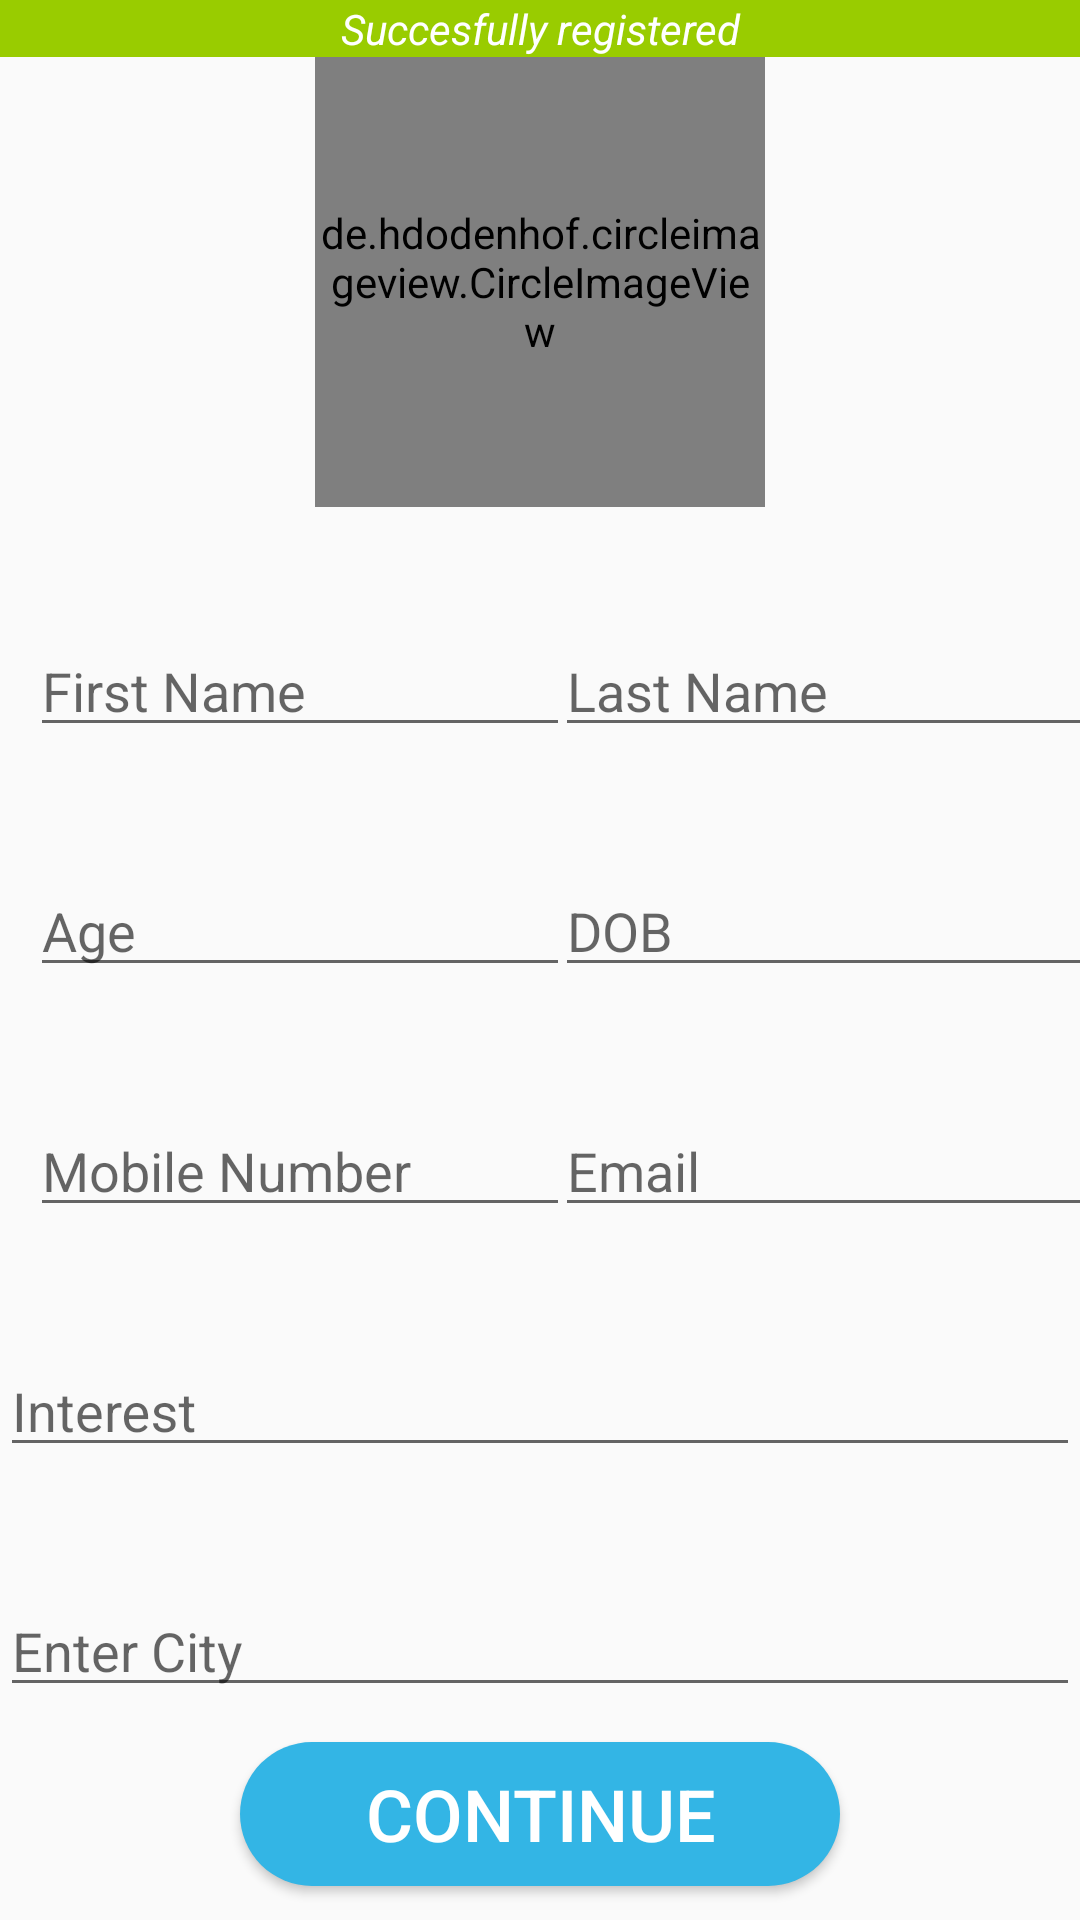

Reconstruct the res/layout file that produces this screen, plus the resources it refers to.
<!-- AndroidManifest.xml: application theme AppTheme -->
<!-- res/layout/activity_edit_profile.xml -->
<?xml version="1.0" encoding="utf-8"?>
<androidx.constraintlayout.widget.ConstraintLayout xmlns:android="http://schemas.android.com/apk/res/android"
    xmlns:app="http://schemas.android.com/apk/res-auto"
    xmlns:tools="http://schemas.android.com/tools"
    android:layout_width="match_parent"
    android:layout_height="match_parent"
    tools:context=".Edit_profile">

    <TextView
        android:id="@+id/textView2"
        android:layout_width="0dp"
        android:layout_height="wrap_content"
        android:background="@android:color/holo_green_light"
        android:text="Succesfully registered"
        android:textAlignment="center"
        android:textColor="@android:color/background_light"
        android:textStyle="italic"
        app:layout_constraintEnd_toEndOf="parent"
        app:layout_constraintStart_toStartOf="parent"
        app:layout_constraintTop_toTopOf="parent" />

    <com.google.android.material.textfield.TextInputLayout
        android:id="@+id/textInputLayout2"
        android:layout_width="180dp"
        android:layout_height="50dp"
        android:layout_marginTop="30dp"
        app:layout_constraintBottom_toBottomOf="parent"
        app:layout_constraintEnd_toEndOf="parent"
        app:layout_constraintStart_toEndOf="@+id/textInputLayout"
        app:layout_constraintTop_toBottomOf="@+id/updatephoto"
        app:layout_constraintVertical_bias="0.0">

        <com.google.android.material.textfield.TextInputEditText
            android:id="@+id/lastName"
            android:layout_width="match_parent"
            android:layout_height="match_parent"
            android:hint="Last Name"
            android:inputType="text" />
    </com.google.android.material.textfield.TextInputLayout>

    <com.google.android.material.textfield.TextInputLayout
        android:id="@+id/textInputLayout3"
        android:layout_width="180dp"
        android:layout_height="50dp"
        android:layout_marginStart="10dp"
        android:layout_marginTop="30dp"
        app:layout_constraintStart_toStartOf="parent"
        app:layout_constraintTop_toBottomOf="@+id/textInputLayout">

        <com.google.android.material.textfield.TextInputEditText
            android:id="@+id/ageGet"
            android:layout_width="match_parent"
            android:layout_height="match_parent"
            android:hint="Age"
            android:inputType="number" />
    </com.google.android.material.textfield.TextInputLayout>

    <com.google.android.material.textfield.TextInputLayout
        android:id="@+id/textInputLayout"
        android:layout_width="180dp"
        android:layout_height="50dp"
        android:layout_marginStart="10dp"
        android:layout_marginTop="30dp"
        app:layout_constraintStart_toStartOf="parent"
        app:layout_constraintTop_toBottomOf="@id/updatephoto">

        <com.google.android.material.textfield.TextInputEditText
            android:id="@+id/firstName"
            android:layout_width="match_parent"
            android:layout_height="match_parent"
            android:hint="First Name"

            android:inputType="text" />

    </com.google.android.material.textfield.TextInputLayout>

    <com.google.android.material.textfield.TextInputLayout
        android:id="@+id/textInputLayoutdob"
        android:layout_width="180dp"
        android:layout_height="50dp"
        android:layout_marginTop="30dp"
        app:layout_constraintBottom_toBottomOf="parent"
        app:layout_constraintEnd_toEndOf="parent"
        app:layout_constraintStart_toEndOf="@+id/textInputLayout3"
        app:layout_constraintTop_toBottomOf="@+id/textInputLayout2"
        app:layout_constraintVertical_bias="0.0">

        <com.google.android.material.textfield.TextInputEditText
            android:id="@+id/dateOfBirth"
            android:layout_width="match_parent"
            android:layout_height="match_parent"
            android:hint="DOB"

            android:inputType="number" />

    </com.google.android.material.textfield.TextInputLayout>

    <com.google.android.material.textfield.TextInputLayout
        android:id="@+id/textInputLayout4"
        android:layout_width="180dp"
        android:layout_height="50dp"
        android:layout_marginStart="10dp"
        android:layout_marginTop="30dp"
        app:layout_constraintStart_toStartOf="parent"
        app:layout_constraintTop_toBottomOf="@+id/textInputLayout3">

        <com.google.android.material.textfield.TextInputEditText
            android:id="@+id/mobile"
            android:layout_width="match_parent"
            android:layout_height="match_parent"
            android:hint="Mobile Number"
            android:inputType="number" />
    </com.google.android.material.textfield.TextInputLayout>

    <com.google.android.material.textfield.TextInputLayout
        android:id="@+id/textInputLayout5"
        android:layout_width="180dp"
        android:layout_height="50dp"
        android:layout_marginTop="30dp"

        app:layout_constraintEnd_toEndOf="parent"
        app:layout_constraintStart_toEndOf="@+id/textInputLayout4"
        app:layout_constraintTop_toBottomOf="@+id/textInputLayoutdob">

        <com.google.android.material.textfield.TextInputEditText
            android:id="@+id/email"
            android:layout_width="match_parent"
            android:layout_height="match_parent"
            android:hint="Email"
            android:inputType="textWebEmailAddress" />
    </com.google.android.material.textfield.TextInputLayout>

    <com.google.android.material.textfield.TextInputLayout
        android:id="@+id/textInputLayoutin"
        android:layout_width="0dp"
        android:layout_height="50dp"
        android:layout_marginTop="30dp"
        app:layout_constraintBottom_toBottomOf="parent"
        app:layout_constraintEnd_toEndOf="parent"
        app:layout_constraintStart_toStartOf="parent"
        app:layout_constraintTop_toBottomOf="@+id/textInputLayout4"
        app:layout_constraintVertical_bias="0.0">

        <com.google.android.material.textfield.TextInputEditText
            android:id="@+id/interest"
            android:layout_width="match_parent"
            android:layout_height="match_parent"
            android:hint="Interest"
            android:inputType="textWebEmailAddress" />
    </com.google.android.material.textfield.TextInputLayout>


    <com.google.android.material.textfield.TextInputLayout
        android:id="@+id/textInputLayoutci"
        android:layout_width="0dp"
        android:layout_height="50dp"
        android:layout_marginTop="30dp"
        app:layout_constraintEnd_toEndOf="parent"
        app:layout_constraintStart_toStartOf="parent"
        app:layout_constraintTop_toBottomOf="@+id/textInputLayoutin">

        <com.google.android.material.textfield.TextInputEditText
            android:id="@+id/city"
            android:layout_width="match_parent"
            android:layout_height="match_parent"
            android:hint="Enter City"
            android:inputType="textWebEmailAddress" />
    </com.google.android.material.textfield.TextInputLayout>


    <Button
        android:id="@+id/buttoncon"
        android:layout_width="200dp"
        android:layout_height="wrap_content"
        android:background="@drawable/rounded_corner"
        android:drawableRight="@drawable/ic_baseline_arrow_forward_24"
        android:text="Continue"
        android:textColor="@color/design_default_color_on_primary"
        android:textSize="24sp"
        app:layout_constraintBottom_toBottomOf="parent"
        app:layout_constraintEnd_toEndOf="parent"
        app:layout_constraintStart_toStartOf="parent"
        app:layout_constraintTop_toBottomOf="@+id/textInputLayoutci" />


    <de.hdodenhof.circleimageview.CircleImageView
        android:id="@+id/updatephoto"
        android:layout_width="150dp"
        android:layout_height="150dp"
        app:civ_border_color="#000000"
        app:civ_border_width="4dp"
        app:layout_constraintEnd_toEndOf="parent"
        app:layout_constraintStart_toStartOf="parent"
        app:layout_constraintTop_toBottomOf="@+id/textView2" />

</androidx.constraintlayout.widget.ConstraintLayout>
<!-- resources referenced by this layout -->
<resources>
  <!-- drawable rounded_corner (drawable) -->
  <?xml version="1.0" encoding="utf-8"?>
  <shape  xmlns:android="http://schemas.android.com/apk/res/android">
      <solid android:color="@color/colorPrimary"/>
      <corners android:radius="75dp"/>
  
  
  </shape>
  <style name="AppTheme" parent="Theme.AppCompat.Light.DarkActionBar">
          
          <item name="colorPrimary">@color/colorPrimary</item>
          <item name="colorPrimaryDark">@color/colorPrimaryDark</item>
          <item name="colorAccent">@color/colorAccent</item>
      </style>
  <color name="colorPrimary">@android:color/holo_blue_light</color>
  <color name="colorPrimaryDark">@android:color/holo_blue_dark</color>
  <color name="colorAccent">@android:color/holo_blue_bright</color>
</resources>
